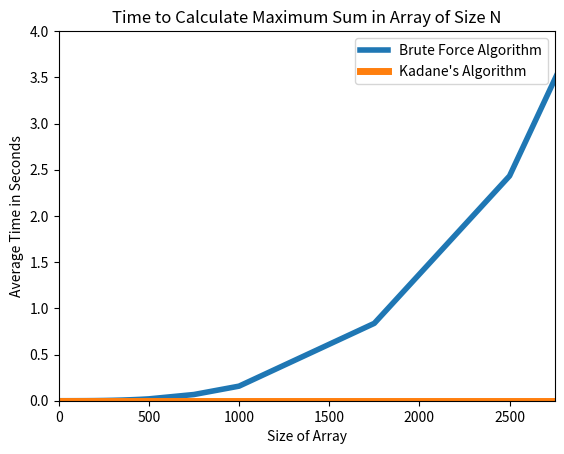

Python code for this plot:
import matplotlib.pyplot as plt

num_runs = [1, 5, 10, 50, 100, 150, 200, 250, 300, 350, 400, 450, 500, 750, 1000, 1750, 2500, 3500]
forced = [0.000000033, 0.000000085, 0.000000448, 0.000030930, 0.000194367, 0.000594095, 0.001366055, 0.002607847, 0.004420136, 0.006950275, 0.010421218, 0.014655456, 0.020030729, 0.067125954, 0.157617270, 0.837418008, 2.432867191, 6.606255604]
kadane = [0.000000025, 0.000000036, 0.000000051, 0.000000125, 0.000000184, 0.000000260, 0.000000331, 0.000000402, 0.000000466, 0.000000573, 0.000000639, 0.000000716, 0.000000956, 0.000001231, 0.000001779, 0.000002682, 0.000003601, 0.000005064]

line_forced, = plt.plot(num_runs, forced, label='Brute Force Algorithm', linewidth=4) 
line_kadane, = plt.plot(num_runs, kadane, label='Kadane\'s Algorithm', linewidth=5)
plt.legend(handles=[line_forced, line_kadane])

# axis(xmin, xmax, ymin, ymax)
plt.axis([0, 2750, 0, 4])
plt.ylabel('Average Time in Seconds') 
plt.xlabel('Size of Array')
plt.title('Time to Calculate Maximum Sum in Array of Size N') 
plt.show()


plt.savefig('avgTimeGraph.png')
